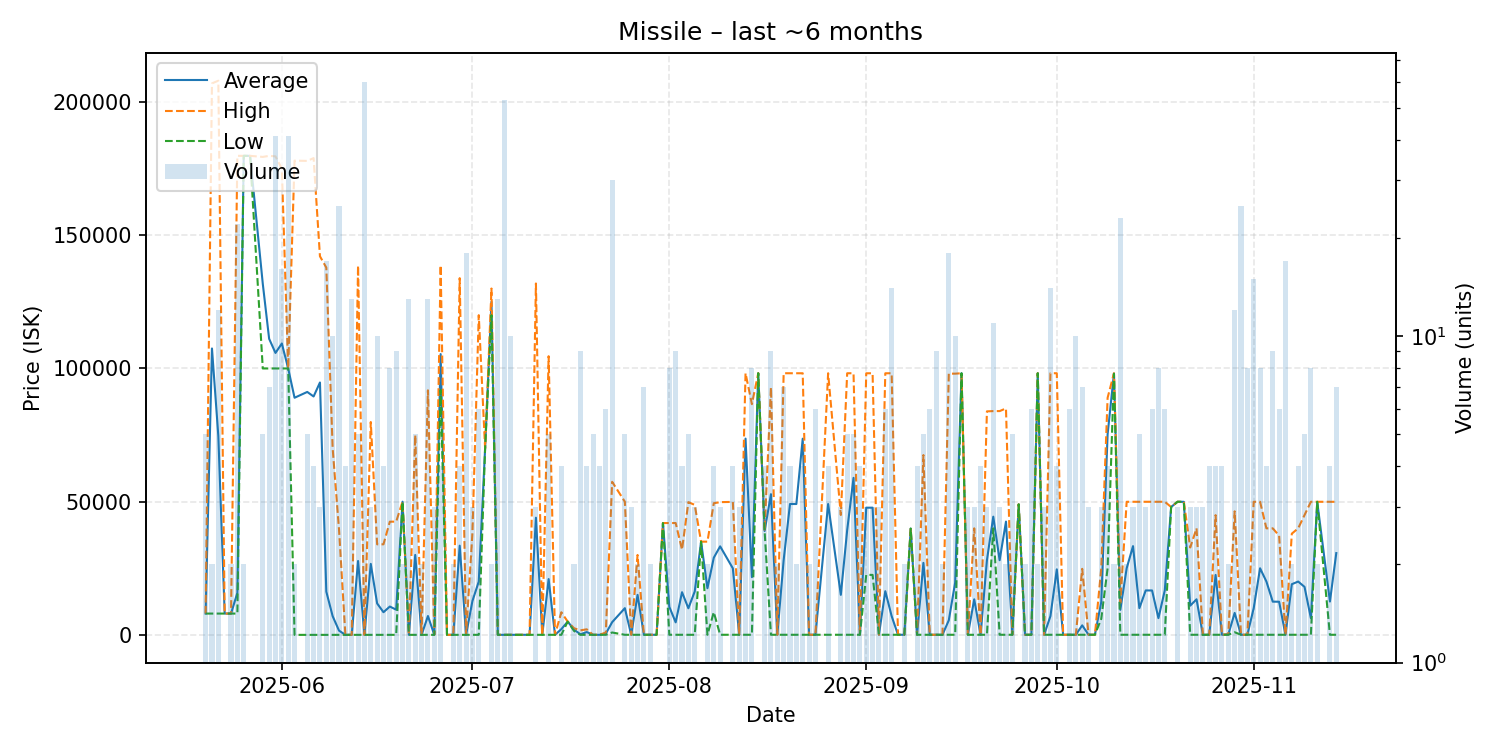

The table this chart was drawn from, first rows:
date, average, highest, lowest, order_count, volume
2025-05-20, 8006, 8006, 8006, 4, 5
2025-05-21, 107504, 207000, 8007, 2, 2
2025-05-22, 74662, 208000, 8006, 9, 12
2025-05-23, 8007, 8007, 8007, 1, 1
2025-05-24, 8006, 8006, 8006, 2, 2
2025-05-25, 15815, 179800, 8006, 6, 22
2025-05-26, 179800, 179800, 179800, 2, 2
2025-05-27, 179800, 179800, 179800, 1, 1
2025-05-29, 131760, 179400, 100000, 5, 5
2025-05-30, 111129, 179800, 100000, 7, 7
2025-05-31, 105827, 179600, 100000, 7, 41
2025-06-01, 109375, 174950, 100000, 11, 16
2025-06-02, 100000, 100000, 100000, 1, 41
2025-06-03, 89005, 178000, 10.01, 2, 2
2025-06-05, 91187, 177900, 17.51, 5, 5
2025-06-06, 89488, 178950, 25.0, 3, 4
2025-06-07, 94742, 142100, 25.0, 3, 3
2025-06-08, 16240, 137850, 25.0, 6, 17
2025-06-09, 7022, 70000, 25.0, 4, 10
2025-06-10, 1608, 39600, 25.0, 8, 25
2025-06-11, 25.01, 25.01, 25.01, 3, 4
2025-06-12, 25.01, 25.01, 25.01, 6, 13
2025-06-13, 27740, 138600, 25.01, 5, 5
2025-06-14, 25.02, 25.02, 25.01, 3, 60
2025-06-15, 26650, 79900, 25.03, 3, 3
2025-06-16, 11818, 34000, 25.03, 5, 10
2025-06-17, 8519, 34000, 25.03, 4, 4
2025-06-18, 10643, 42495, 25.03, 6, 8
2025-06-19, 9464, 42500, 25.03, 8, 9
2025-06-20, 50000, 50000, 50000, 2, 2
2025-06-21, 25.03, 25.03, 25.03, 8, 13
2025-06-22, 30015, 75000, 25.03, 4, 5
2025-06-23, 25.03, 25.03, 25.03, 2, 2
2025-06-24, 7085, 91800, 25.05, 4, 13
2025-06-25, 25.05, 25.05, 25.05, 3, 3
2025-06-26, 105400, 138700, 91900, 4, 4
2025-06-27, 25.06, 25.06, 25.06, 1, 1
2025-06-28, 25.18, 25.18, 25.18, 2, 2
2025-06-29, 33494, 133900, 26.0, 3, 4
2025-06-30, 26.05, 26.05, 26.05, 4, 18
2025-07-01, 12684, 38000, 26.05, 2, 3
2025-07-02, 20023, 120000, 27.88, 5, 6
2025-07-03, 70000, 70000, 70000, 1, 1
2025-07-04, 125000, 130000, 120000, 2, 2
2025-07-05, 28.91, 29.0, 27.88, 6, 13
2025-07-06, 28.96, 29.0, 27.88, 7, 53
2025-07-07, 27.88, 27.88, 27.88, 7, 10
2025-07-09, 33.0, 33.0, 33.0, 1, 1
2025-07-10, 34.01, 34.01, 34.01, 1, 1
2025-07-11, 43989, 131900, 34.0, 3, 3
2025-07-12, 34.0, 34.0, 34.0, 1, 1
2025-07-13, 20947, 104600, 34.0, 3, 5
2025-07-14, 35.0, 35.0, 35.0, 1, 1
2025-07-15, 2151, 8500, 35.0, 3, 4
2025-07-16, 4998, 4998, 4998, 1, 1
2025-07-17, 2000, 2499, 1500, 2, 2
2025-07-18, 220.0, 1700, 35.0, 9, 9
2025-07-19, 1067, 2098, 35.0, 4, 4
2025-07-20, 35.0, 35.0, 35.0, 4, 5
2025-07-21, 35.0, 35.01, 35.0, 4, 4
... 111 more rows
